Photos from the image-classification dataset "data" in the GitHub repository Timbakimbo/Food_Freshness_Categorizer. Its 2 classes are: edible, non edible.

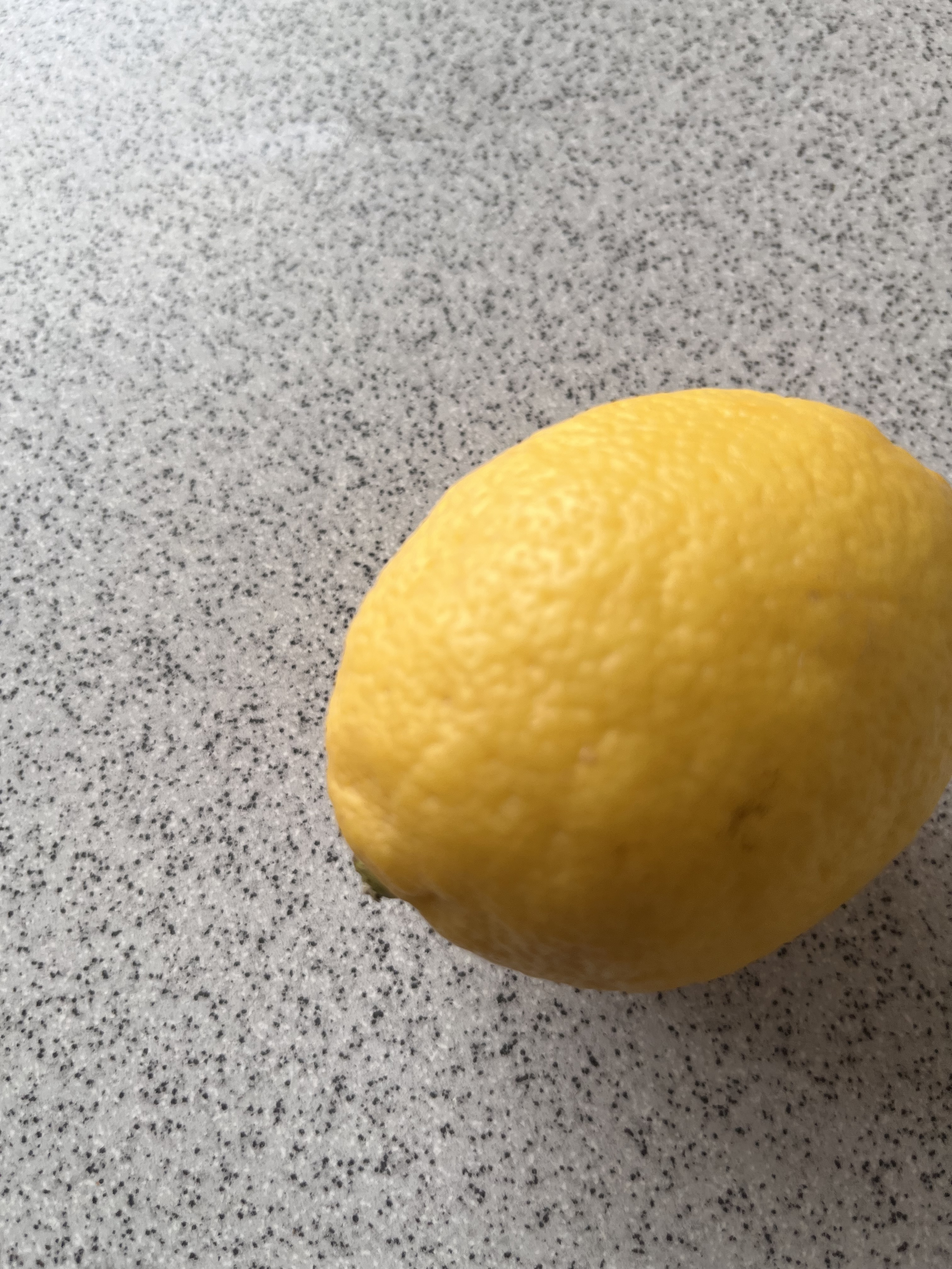
Label: edible

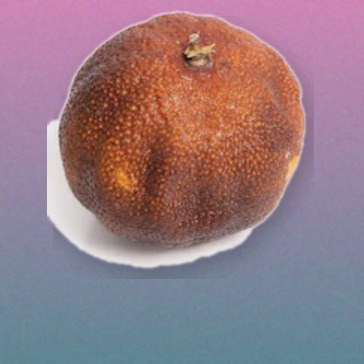
Label: non edible

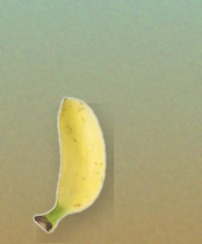
Label: edible

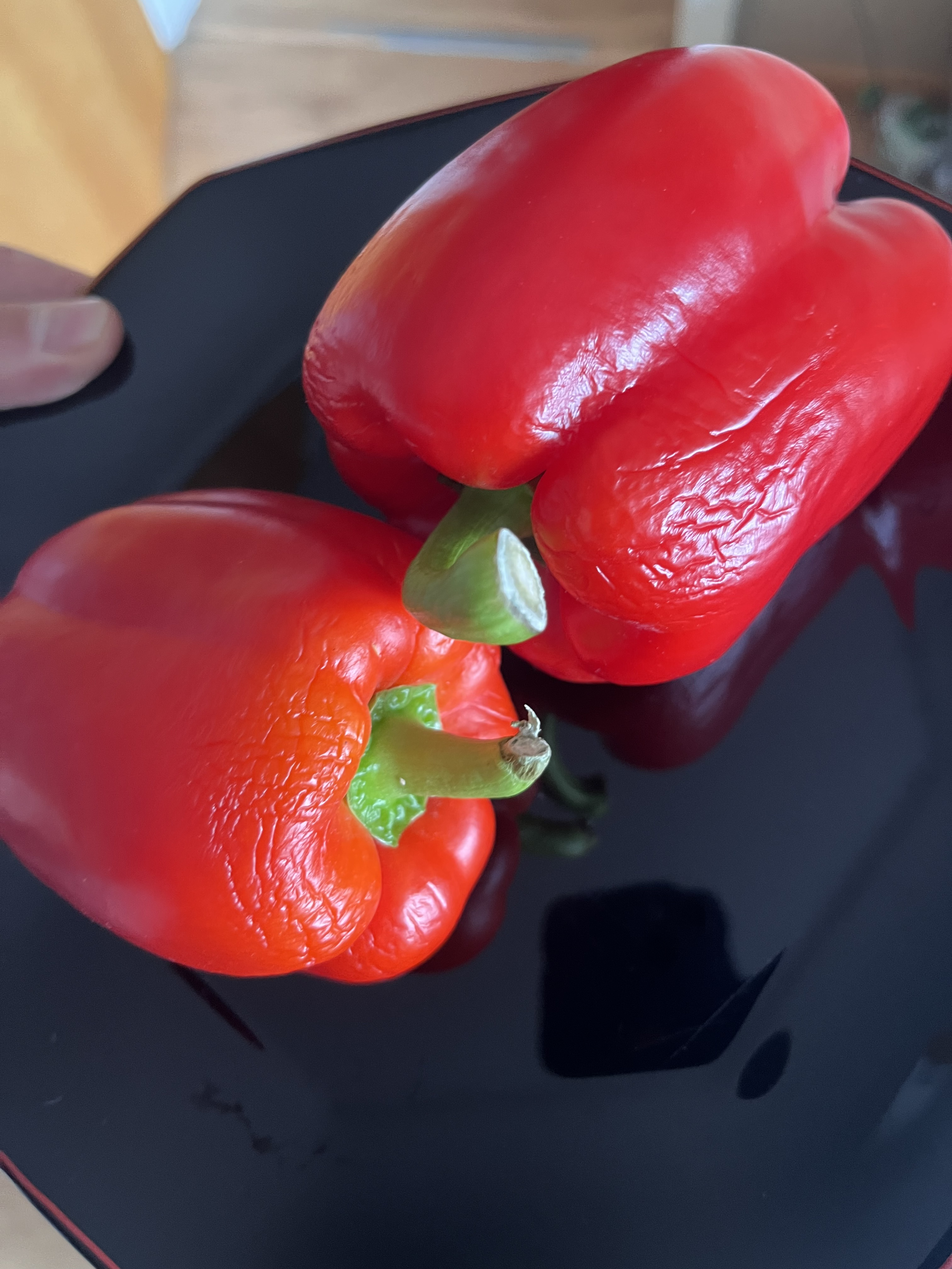
Label: non edible

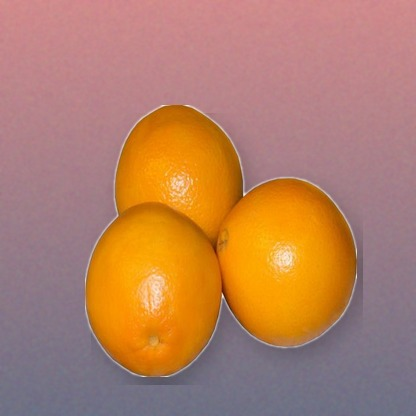
Label: edible

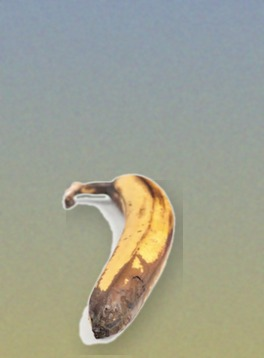
Label: non edible
